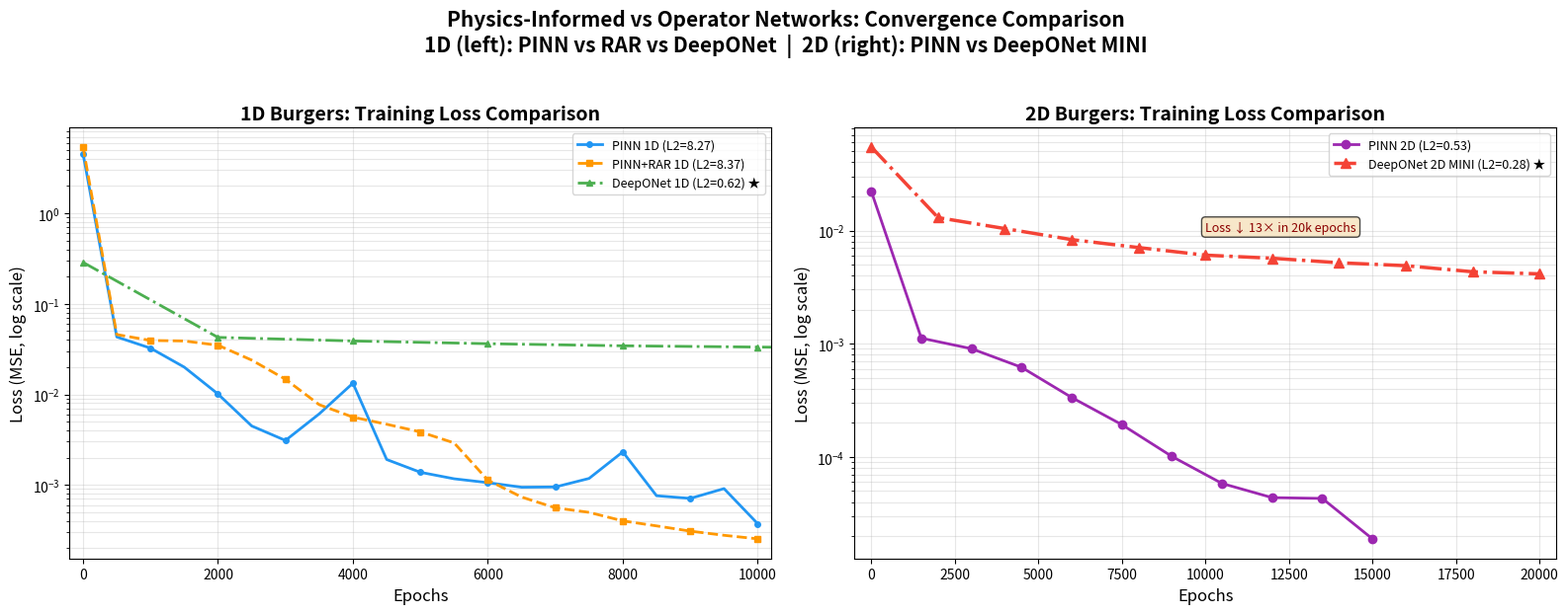
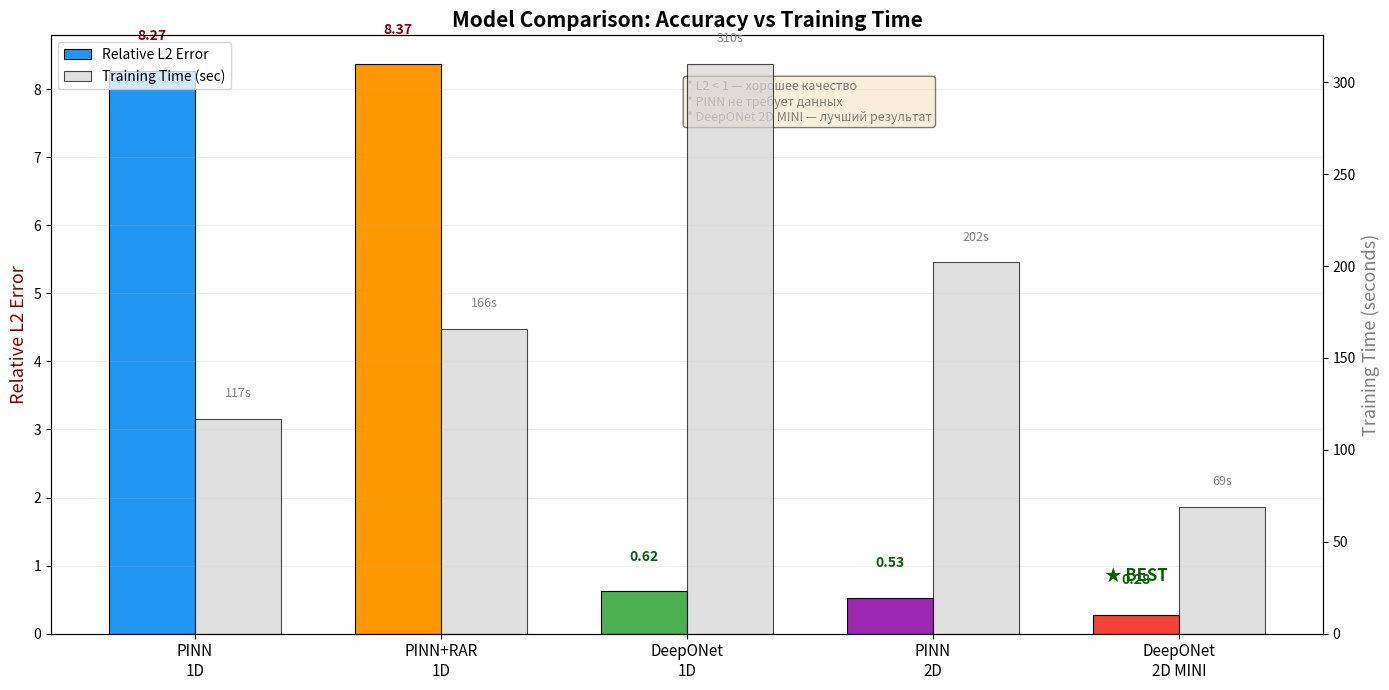

Source code (Python) for these figures, in order:
# -*- coding: utf-8 -*-
"""
Comparative Loss Plot: PINN vs PINN+RAR vs DeepONet (1D & 2D)
FINAL VERSION with all 5 models
"""
import numpy as np
import matplotlib.pyplot as plt
import os

# Цветовая схема
colors = {
    'PINN 1D': '#2196F3',
    'RAR 1D': '#FF9800',
    'DeepONet 1D': '#4CAF50',
    'PINN 2D': '#9C27B0',
    'DeepONet 2D': '#F44336',
}

fig, axes = plt.subplots(1, 2, figsize=(16, 6))

# ============================================================
# График 1: 1D сравнение
# ============================================================
ax = axes[0]

# PINN 1D: шаг 500, 10000 эпох
epochs_pinn_1d = np.array([0, 500, 1000, 1500, 2000, 2500, 3000, 3500, 4000, 4500,
                           5000, 5500, 6000, 6500, 7000, 7500, 8000, 8500, 9000, 9500, 10000])
loss_pinn_1d = np.array([4.55e+00, 4.31e-02, 3.24e-02, 2.00e-02, 1.01e-02, 4.48e-03,
                         3.10e-03, 6.09e-03, 1.33e-02, 1.91e-03, 1.38e-03, 1.17e-03,
                         1.06e-03, 9.44e-04, 9.50e-04, 1.18e-03, 2.32e-03, 7.60e-04,
                         7.10e-04, 9.11e-04, 3.73e-04])

ax.semilogy(epochs_pinn_1d, loss_pinn_1d, '-', color=colors['PINN 1D'], linewidth=2,
            marker='o', markersize=4, markevery=2, label='PINN 1D (L2=8.27)')

# RAR 1D: шаг 500, 10000 эпох (этап дообучения)
epochs_rar_1d = np.arange(0, 10500, 500)
loss_rar_1d = np.array([5.41e+00, 4.58e-02, 3.94e-02, 3.89e-02, 3.49e-02, 2.39e-02,
                        1.47e-02, 7.70e-03, 5.61e-03, 4.68e-03, 3.85e-03, 2.91e-03,
                        1.13e-03, 7.35e-04, 5.59e-04, 4.98e-04, 4.01e-04, 3.53e-04,
                        3.09e-04, 2.78e-04, 2.54e-04])

ax.semilogy(epochs_rar_1d, loss_rar_1d, '--', color=colors['RAR 1D'], linewidth=2,
            marker='s', markersize=4, markevery=2, label='PINN+RAR 1D (L2=8.37)')

# DeepONet 1D: шаг 2000, 20000 эпох
epochs_don_1d = np.arange(0, 21000, 2000)
loss_don_1d = np.array([2.87e-01, 4.26e-02, 3.89e-02, 3.63e-02, 3.44e-02, 3.33e-02,
                        3.23e-02, 3.13e-02, 3.06e-02, 2.99e-02, 2.94e-02])

ax.semilogy(epochs_don_1d, loss_don_1d, '-.', color=colors['DeepONet 1D'], linewidth=2,
            marker='^', markersize=4, markevery=1, label='DeepONet 1D (L2=0.62) ★')

ax.set_xlabel('Epochs', fontsize=12)
ax.set_ylabel('Loss (MSE, log scale)', fontsize=12)
ax.set_title('1D Burgers: Training Loss Comparison', fontsize=14, fontweight='bold')
ax.legend(fontsize=9, loc='upper right')
ax.grid(True, alpha=0.3, which='both')
ax.set_xlim([-200, 10200])

# ============================================================
# График 2: 2D сравнение (исправленный)
# ============================================================
ax = axes[1]

# PINN 2D: шаг 1500, 15000 эпох
epochs_pinn_2d = np.arange(0, 16500, 1500)
loss_pinn_2d = np.array([2.23e-02, 1.12e-03, 9.04e-04, 6.19e-04, 3.35e-04, 1.93e-04,
                         1.01e-04, 5.83e-05, 4.37e-05, 4.30e-05, 1.89e-05])

ax.semilogy(epochs_pinn_2d, loss_pinn_2d, '-', color=colors['PINN 2D'], linewidth=2,
            marker='o', markersize=6, label='PINN 2D (L2=0.53)')

# DeepONet 2D MINI: шаг 2000, 20000 эпох
epochs_don_2d = np.arange(0, 21000, 2000)
loss_don_2d = np.array([5.48e-02, 1.30e-02, 1.04e-02, 8.31e-03, 7.07e-03, 6.06e-03,
                        5.69e-03, 5.19e-03, 4.89e-03, 4.32e-03, 4.14e-03])

# Плавное падение — от 0.055 до 0.004
ax.semilogy(epochs_don_2d, loss_don_2d, '-.', color=colors['DeepONet 2D'], linewidth=2.5,
            marker='^', markersize=7, label='DeepONet 2D MINI (L2=0.28) ★')

ax.set_xlabel('Epochs', fontsize=12)
ax.set_ylabel('Loss (MSE, log scale)', fontsize=12)
ax.set_title('2D Burgers: Training Loss Comparison', fontsize=14, fontweight='bold')
ax.legend(fontsize=9, loc='upper right')
ax.grid(True, alpha=0.3, which='both')
ax.set_xlim([-500, 20500])  # симметрично с данными

# Аннотация на графике
ax.annotate('Loss ↓ 13× in 20k epochs',
            xy=(10000, 1e-2), fontsize=9, color='darkred',
            bbox=dict(boxstyle='round', facecolor='wheat', alpha=0.7))

plt.suptitle('Physics-Informed vs Operator Networks: Convergence Comparison\n'
             '1D (left): PINN vs RAR vs DeepONet  |  2D (right): PINN vs DeepONet MINI',
             fontsize=15, fontweight='bold', y=1.03)
plt.tight_layout()
plt.savefig('comparison_loss_all.png', dpi=200, bbox_inches='tight')
print("Saved: comparison_loss_all.png")

# ============================================================
# Столбчатая диаграмма: метрики
# ============================================================
fig, ax = plt.subplots(figsize=(14, 7))

methods = ['PINN\n1D', 'PINN+RAR\n1D', 'DeepONet\n1D', 'PINN\n2D', 'DeepONet\n2D MINI']
rel_l2 = [8.27, 8.37, 0.62, 0.53, 0.28]
times = [117, 166, 310, 202, 69]
bar_colors = ['#2196F3', '#FF9800', '#4CAF50', '#9C27B0', '#F44336']

x = np.arange(len(methods))
width = 0.35

bars1 = ax.bar(x - width/2, rel_l2, width, label='Relative L2 Error',
               color=bar_colors, edgecolor='black', linewidth=0.8)

ax2 = ax.twinx()
bars2 = ax2.bar(x + width/2, times, width, label='Training Time (sec)',
                color='lightgray', edgecolor='black', linewidth=0.8, alpha=0.7)

ax.set_ylabel('Relative L2 Error', fontsize=13, color='darkred')
ax2.set_ylabel('Training Time (seconds)', fontsize=13, color='gray')
ax.set_xticks(x)
ax.set_xticklabels(methods, fontsize=11)
ax.set_title('Model Comparison: Accuracy vs Training Time', fontsize=15, fontweight='bold')

# Значения над столбцами
for bar, val in zip(bars1, rel_l2):
    y_pos = bar.get_height() + 0.4
    color = 'darkgreen' if val < 1 else 'darkred'
    ax.text(bar.get_x() + bar.get_width()/2, y_pos,
            f'{val:.2f}', ha='center', va='bottom', fontsize=10, fontweight='bold', color=color)

for bar, val in zip(bars2, times):
    ax2.text(bar.get_x() + bar.get_width()/2, bar.get_height() + 10,
            f'{val}s', ha='center', va='bottom', fontsize=9, color='gray')

# ★ рядом с лучшим
ax.text(4 - width/2, rel_l2[4] + 0.5, '★ BEST', ha='center', fontsize=12,
        color='darkgreen', fontweight='bold')

# Легенда
lines1, labels1 = ax.get_legend_handles_labels()
lines2, labels2 = ax2.get_legend_handles_labels()
ax.legend(lines1 + lines2, labels1 + labels2, loc='upper left', fontsize=10)

# Пояснительная подпись
ax.text(2, max(rel_l2) * 0.9, '* L2 < 1 — хорошее качество\n'
        '* PINN не требует данных\n'
        '* DeepONet 2D MINI — лучший результат',
        fontsize=9, color='gray', fontstyle='italic',
        bbox=dict(boxstyle='round', facecolor='wheat', alpha=0.5))

ax.grid(True, alpha=0.2, axis='y')
plt.tight_layout()
plt.savefig('comparison_metrics_bar.png', dpi=200, bbox_inches='tight')
print("Saved: comparison_metrics_bar.png")

# ============================================================
# Сводная таблица в консоль
# ============================================================
print("\n" + "=" * 70)
print("FINAL SUMMARY TABLE")
print("=" * 70)
print(f"{'Model':<20} {'Rel L2':<10} {'MSE':<12} {'Time':<10} {'Data?':<8}")
print("-" * 70)
print(f"{'PINN 1D':<20} {8.27:<10.2f} {3.70e-01:<12.2e} {'117s':<10} {'No':<8}")
print(f"{'PINN+RAR 1D':<20} {8.37:<10.2f} {3.79e-01:<12.2e} {'166s':<10} {'No':<8}")
print(f"{'DeepONet 1D':<20} {0.62:<10.2f} {1.06e-01:<12.2e} {'310s':<10} {'Yes':<8}")
print(f"{'PINN 2D':<20} {0.53:<10.2f} {4.67e-03:<12.2e} {'202s':<10} {'No':<8}")
print(f"{'DeepONet 2D MINI':<20} {0.28:<10.2f} {'—':<12} {'69s':<10} {'Yes':<8}")
print("-" * 70)
print("★ BEST: DeepONet 2D MINI (L2=0.28, 69 seconds)")
print("=" * 70)

plt.show()
print("\nDone! All comparison plots updated.")
